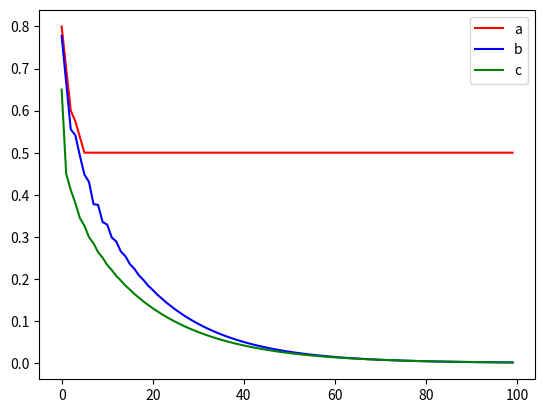
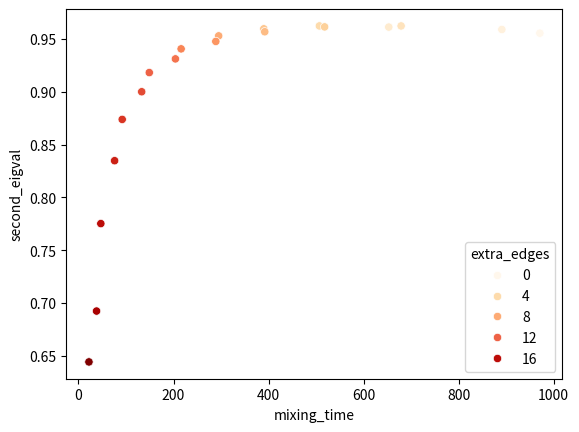
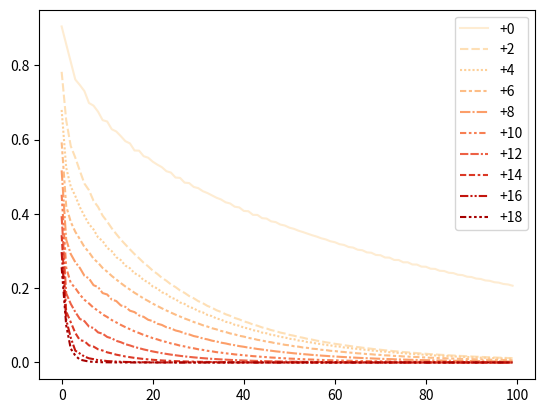

Write the Python code that produced these figures, in order.
import numpy as np
import pandas as pd
import matplotlib.pyplot as plt
import seaborn as sns

def cycle_graph(n):
    '''
        create adjacency matrix and transition matrix for a cycle graph of n vertices
        input:
            - n : number of vertices in cycle graph
        returns:
            - A : numpy array representing adjacency matrix A[i, j] = 1 iff V_i ~ V_j
            - T : numpy array representing transition matrix of a random walk of graph 
    '''
    A = np.zeros((n,n))
    for i in range(n): A[i,(i-1)%n] = A[i,(i+1)%n] = 1
    D_inv = np.diag(A.sum(axis =0)**-1)
    T = D_inv @ A 
    return A, T

def get_s0(n):
    '''
        get initial state for a markov chain with n vertices
    '''
    return np.array([1] + [0]*(n-1))

## Create Cycle graph with 10 nodes
_, T_a = cycle_graph(10)

## Create cycle graph with 9 nodes
A, T_b = cycle_graph(9)

## Add edge to 9 node cycle graph
A[0,4] = A[4,0] = 1
D_inv = np.diag(A.sum(axis =0)**-1)
T_c = D_inv @ A


## Power Iteration algorithm to find stationary distribution
max_iterations = 1000
pi_a = get_s0(10)
pi_b = get_s0(9)
pi_c = get_s0(9)
for i in range(max_iterations):
    pi_a = pi_a @ T_a
    pi_b = pi_b @ T_b
    pi_c = pi_c @ T_c

print("Stationary Distributions:")
print("a. {}".format(pi_a))
print("b. {}".format(pi_b))
print("c. {}".format(pi_c))

# set stationary dit of 10 node cycle graph to uniform since it is aperiodic
pi_a = [1/10] * 10

# Calculate mixing times
s = get_s0(9)
mixing_time_b = 0
for i in range(max_iterations):
    s = s @ T_b
    if all(np.isclose(s, pi_b)): 
        mixing_time_b = i
        break
print("b. mixing time: {}".format(mixing_time_b))

s = np.array([1] + [0]*8)
mixing_time_c = 0
for i in range(max_iterations):
    s = s @ T_c
    if all(np.isclose(s, pi_c)): 
        mixing_time_c = i
        break
print("c. mixing time: {}".format(mixing_time_c))
    

# part b: total variation distance as a function of time parameter t
max_t = 100
s = get_s0(10)
tvd_a = [ .5*sum(abs((s := s @ T_a) - pi_a)) for i in range(max_t) ]
s = get_s0(9)
tvd_b = [ .5*sum(abs((s := s @ T_b) - pi_b)) for i in range(max_t) ]
s = get_s0(9)
tvd_c = [ .5*sum(abs((s := s @ T_c) - pi_c)) for i in range(max_t) ]
x = range(max_t)

plt.figure()
plt.plot(x, tvd_a, label = "a", color = 'red')
plt.plot(x, tvd_b, label = "b", color = 'blue')
plt.plot(x, tvd_c, label = "c", color = 'green')
plt.legend()
plt.savefig('mp7_part1b.png')

# extra graphs for part c
def calc_mixing_stats(T, n, t):
    #compute stationary dist with power iteration
    pi = get_s0(n)
    for i in range(1000):
        pi = pi @ T

    s = get_s0(n)
    mixing_time = 0
    for i in range(1000):
        s = s @ T
        if all(np.isclose(s, pi)): 
            mixing_time = i
            break

    d, u = np.linalg.eig(T)
    d.sort()
    second_eigval = d[-2]

    s = get_s0(n)
    tvd = [ .5*sum(abs((s := s @ T) - pi)) for i in range(t) ]
    return mixing_time, second_eigval, tvd

n = 21
TVD = np.zeros((n-1, max_t))
mixing_times = np.zeros((n-1))
second_eigvals = np.zeros((n-1))
A, T = cycle_graph(n)

for i in range(n-1):
    A[0, 1+i] = A[1+i, 0] = 1
    D_inv = np.diag(A.sum(axis =0)**-1)
    T = D_inv @ A
    mixing_time, second_eigval, tvd = calc_mixing_stats(T, n, max_t)

    TVD[i,:] = tvd
    mixing_times[i] = mixing_time
    second_eigvals[i] = second_eigval

mixing_df = pd.DataFrame({'mixing_time':mixing_times, 'second_eigval':second_eigvals,
    'extra_edges':range(n-1)})
plt.figure()
sns.scatterplot(data=mixing_df, x='mixing_time', y='second_eigval', hue='extra_edges', palette='OrRd')
plt.savefig('mp7_part1c.eigval_mixing_time.scatter.png')

TVD_df = pd.DataFrame({ '+' + str(i) : TVD[i] for i in range(n-1) if i % 2 == 0})
plt.figure()
sns.lineplot(data=TVD_df, palette="OrRd")
plt.savefig('mp7_part1c.20_cycle_tvd.png')
